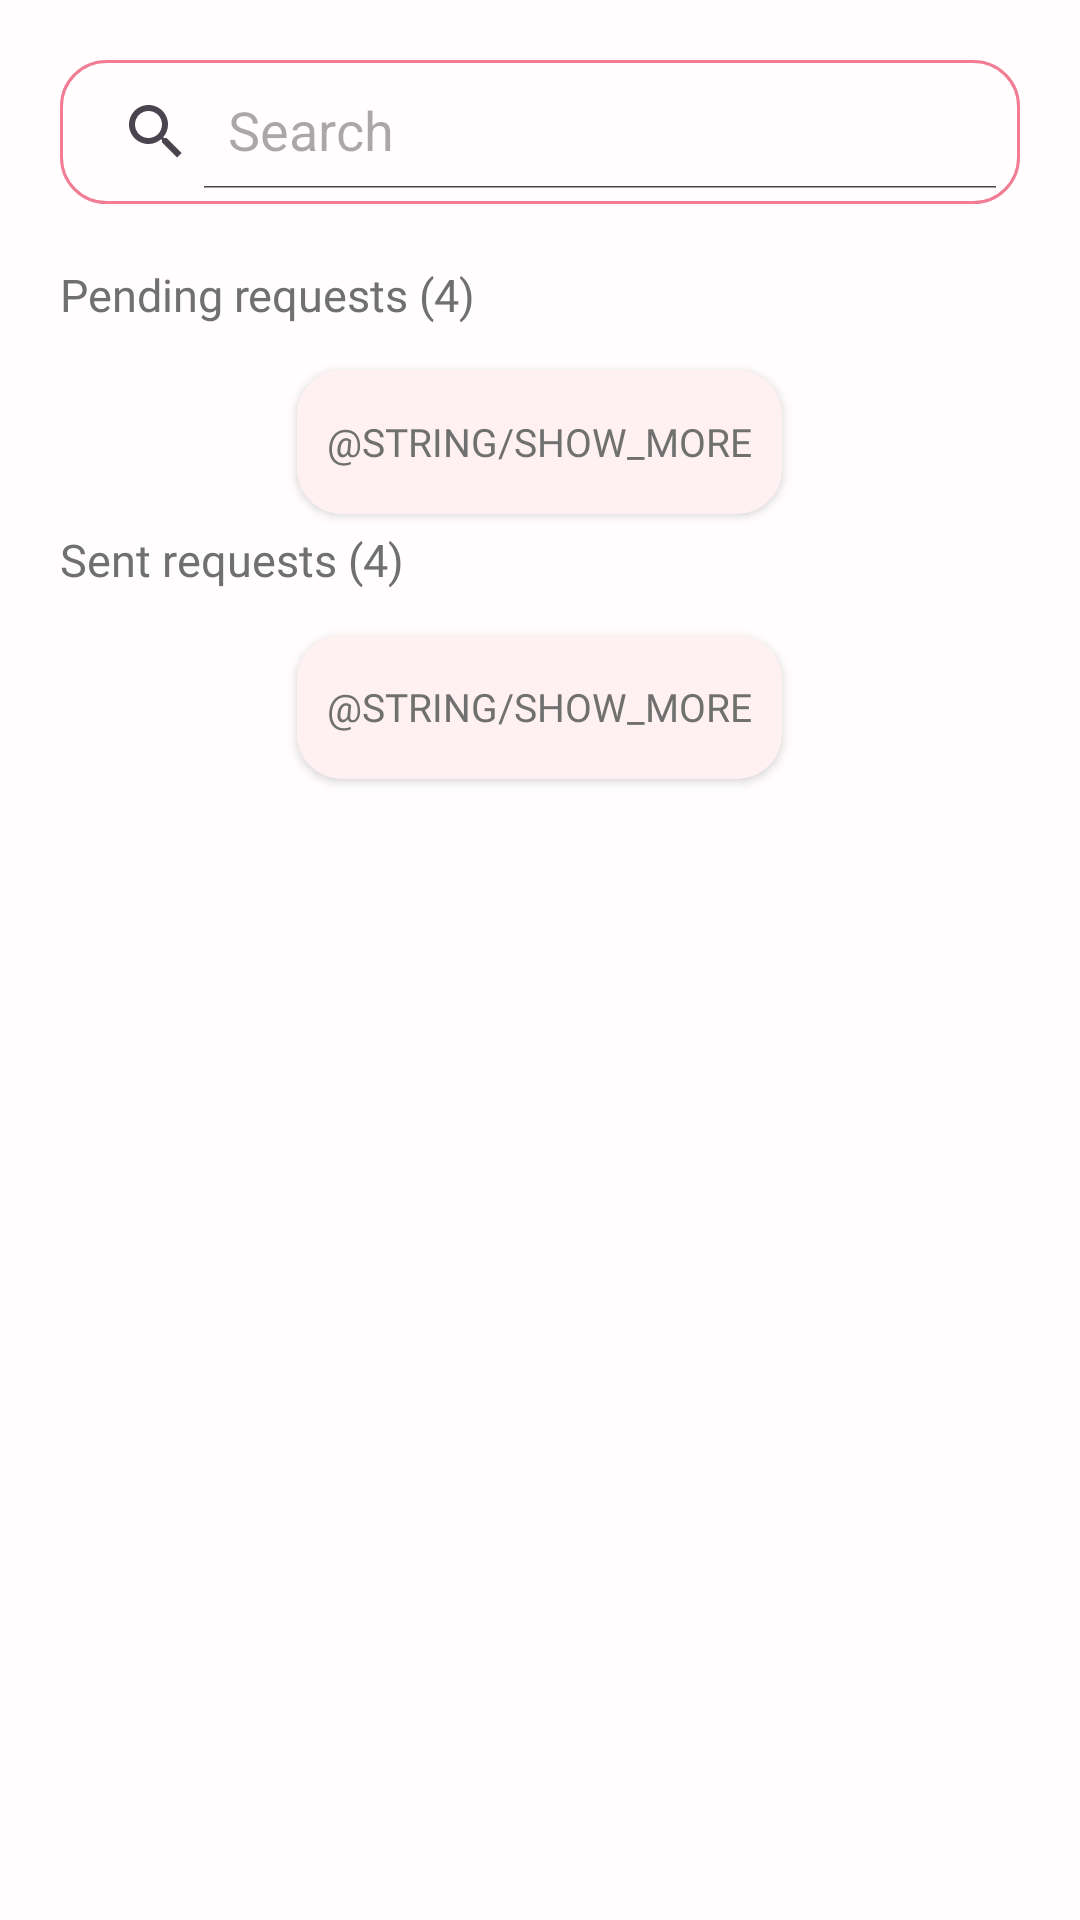

Layout XML and referenced resources for this Android screen:
<!-- AndroidManifest.xml: application theme Theme.POCKIE -->
<!-- res/layout/fragment_request_page.xml -->
<?xml version="1.0" encoding="utf-8"?>
<LinearLayout xmlns:android="http://schemas.android.com/apk/res/android"
    xmlns:tools="http://schemas.android.com/tools"
    android:layout_width="match_parent"
    android:layout_height="match_parent"
    android:orientation="vertical"
    xmlns:app="http://schemas.android.com/apk/res-auto"
    android:background="@color/cream_white"
    tools:context=".presentation.ui.mainapp.friends.requests.RequestPage">

    <androidx.appcompat.widget.SearchView
        android:id="@+id/searchView"
        android:layout_width="match_parent"
        android:layout_height="wrap_content"
        android:paddingVertical="5dp"
        android:layout_margin="20dp"
        app:iconifiedByDefault="false"
        app:queryHint="Search"
        android:background="@drawable/background_field"
        />

    <androidx.core.widget.NestedScrollView
        android:layout_width="match_parent"
        android:layout_height="match_parent">
        <LinearLayout
            android:layout_width="match_parent"
            android:layout_height="match_parent"
            android:orientation="vertical">

            <androidx.recyclerview.widget.RecyclerView
                android:layout_width="match_parent"
                android:layout_height="wrap_content"
                android:id="@+id/rvFindUsers"
                tools:listitem="@layout/friend_item"
                android:layout_margin="5dp"
                android:visibility="gone"/>

            <TextView
                android:id="@+id/tvRequestReceive"
                android:layout_width="wrap_content"
                android:layout_height="wrap_content"
                android:text="Pending requests (4)"
                android:textColor="@color/gray_text"
                android:fontFamily="@font/poppins_medium"
                android:textSize="15sp"
                android:layout_marginHorizontal="20dp"
                />

            <ProgressBar
                android:id="@+id/progressBar1"
                android:layout_width="wrap_content"
                android:layout_height="wrap_content"
                android:visibility="gone"
                android:layout_gravity="center"
                android:indeterminateTint="@color/lighter_pink"/>


            <androidx.recyclerview.widget.RecyclerView
                android:id="@+id/rvRequestReceive"
                android:layout_width="match_parent"
                android:layout_height="wrap_content"
                tools:listitem="@layout/friend_item"
                android:layout_margin="5dp"
                />

            <Button
                android:id="@+id/btnShowMoreReceived"
                android:layout_width="wrap_content"
                android:layout_height="wrap_content"
                android:text="@string/show_more"
                android:paddingHorizontal="10dp"
                android:layout_marginVertical="5dp"
                android:textSize="13sp"
                android:background="@drawable/white_button"
                android:textColor="@color/gray_text"
                android:fontFamily="@font/poppins_medium"
                android:layout_gravity="center"
                />

            <TextView
                android:id="@+id/tvRequestSent"
                android:layout_width="wrap_content"
                android:layout_height="wrap_content"
                android:text="Sent requests (4)"
                android:textColor="@color/gray_text"
                android:fontFamily="@font/poppins_medium"
                android:textSize="15sp"
                android:layout_marginHorizontal="20dp"
                />

            <ProgressBar
                android:id="@+id/progressBar2"
                android:layout_width="wrap_content"
                android:layout_height="wrap_content"
                android:visibility="gone"
                android:layout_gravity="center"
                android:indeterminateTint="@color/lighter_pink"/>

            <androidx.recyclerview.widget.RecyclerView
                android:id="@+id/rvRequestSent"
                android:layout_width="match_parent"
                android:layout_height="wrap_content"
                tools:listitem="@layout/friend_item"
                android:layout_margin="5dp"
                />

            <Button
                android:id="@+id/btnShowMoreSent"
                android:layout_width="wrap_content"
                android:layout_height="wrap_content"
                android:text="@string/show_more"
                android:paddingHorizontal="10dp"
                android:layout_marginVertical="5dp"
                android:background="@drawable/white_button"
                android:textColor="@color/gray_text"
                android:fontFamily="@font/poppins_medium"
                android:textSize="13sp"
                android:layout_gravity="center"
                />

        </LinearLayout>
    </androidx.core.widget.NestedScrollView>
</LinearLayout>
<!-- res/layout/friend_item.xml (included above) -->
<?xml version="1.0" encoding="utf-8"?>
<androidx.constraintlayout.widget.ConstraintLayout xmlns:android="http://schemas.android.com/apk/res/android"
    android:layout_width="match_parent"
    android:layout_height="wrap_content"
    android:padding="5dp"
    android:background="@color/white"
    xmlns:app="http://schemas.android.com/apk/res-auto">

    <com.google.android.material.imageview.ShapeableImageView
        android:id="@+id/ivAvatar"
        android:layout_width="64dp"
        android:layout_height="64dp"
        android:src="@drawable/setting"
        app:shapeAppearanceOverlay="@style/RoundedImageView"
        android:scaleType="centerCrop"
        app:layout_constraintStart_toStartOf="parent"
        app:layout_constraintEnd_toEndOf="parent"
        app:layout_constraintTop_toTopOf="parent"
        app:layout_constraintBottom_toBottomOf="parent"
        app:layout_constraintHorizontal_bias="0"
        />

    <TextView
        android:id="@+id/tvName"
        android:layout_width="wrap_content"
        android:layout_height="wrap_content"
        android:layout_marginHorizontal="10dp"
        android:text="Vân Đoàn"
        android:fontFamily="@font/poppins_semibold"
        android:textSize="15sp"
        android:textColor="@color/black"

        app:layout_constraintVertical_bias="0.25"
        app:layout_constraintStart_toEndOf="@id/ivAvatar"
        app:layout_constraintTop_toTopOf="parent"
        app:layout_constraintBottom_toBottomOf="parent"/>

    <TextView
        android:id="@+id/tvUserName"
        android:layout_width="wrap_content"
        android:layout_height="wrap_content"

        android:text="\@vandoan"
        android:textColor="@color/gray"
        android:fontFamily="@font/poppins_medium"
        android:textSize="13sp"

        android:layout_marginHorizontal="10dp"
        app:layout_constraintStart_toEndOf="@id/ivAvatar"
        app:layout_constraintTop_toBottomOf="@id/tvName"
        app:layout_constraintBottom_toBottomOf="parent"/>

    <androidx.cardview.widget.CardView
        android:layout_width="60dp"
        android:layout_height="40dp"
        android:backgroundTint="@color/lighter_pink"
        app:cardCornerRadius="30dp"
        app:layout_constraintEnd_toEndOf="parent"
        app:layout_constraintTop_toTopOf="parent"
        app:layout_constraintBottom_toBottomOf="parent">

        <ImageView
            android:id="@+id/ivNext"
            android:layout_width="25dp"
            android:layout_height="25dp"
            android:src="@drawable/friend"
            android:layout_gravity="center"
            />
    </androidx.cardview.widget.CardView>

</androidx.constraintlayout.widget.ConstraintLayout>
<!-- resources referenced by this layout -->
<resources>
  <color name="black">#FF000000</color>
  <color name="cream_white">#FFFDFD</color>
  <color name="gray">#a0a0a0</color>
  <color name="gray_text">#707070</color>
  <color name="lighter_pink">#F9BFC6</color>
  <color name="white">#FFFFFFFF</color>
  <!-- drawable background_field (drawable) -->
  <?xml version="1.0" encoding="utf-8"?>
  <shape xmlns:android="http://schemas.android.com/apk/res/android">
      <solid android:color="@color/cream_white"/>
      <corners android:radius="15dp"/>
      <stroke android:width="1dp" android:color="@color/primary_pink"/>
  </shape>
  <!-- drawable setting (drawable) -->
  <vector xmlns:android="http://schemas.android.com/apk/res/android" android:height="24dp" android:viewportHeight="24" android:viewportWidth="24" android:width="24dp">
        
      <path android:fillColor="@android:color/white" android:strokeColor="@color/black" android:strokeWidth="1.5" android:pathData="M19.14,12.94c0.04,-0.3 0.06,-0.61 0.06,-0.94c0,-0.32 -0.02,-0.64 -0.07,-0.94l2.03,-1.58c0.18,-0.14 0.23,-0.41 0.12,-0.61l-1.92,-3.32c-0.12,-0.22 -0.37,-0.29 -0.59,-0.22l-2.39,0.96c-0.5,-0.38 -1.03,-0.7 -1.62,-0.94L14.4,2.81c-0.04,-0.24 -0.24,-0.41 -0.48,-0.41h-3.84c-0.24,0 -0.43,0.17 -0.47,0.41L9.25,5.35C8.66,5.59 8.12,5.92 7.63,6.29L5.24,5.33c-0.22,-0.08 -0.47,0 -0.59,0.22L2.74,8.87C2.62,9.08 2.66,9.34 2.86,9.48l2.03,1.58C4.84,11.36 4.8,11.69 4.8,12s0.02,0.64 0.07,0.94l-2.03,1.58c-0.18,0.14 -0.23,0.41 -0.12,0.61l1.92,3.32c0.12,0.22 0.37,0.29 0.59,0.22l2.39,-0.96c0.5,0.38 1.03,0.7 1.62,0.94l0.36,2.54c0.05,0.24 0.24,0.41 0.48,0.41h3.84c0.24,0 0.44,-0.17 0.47,-0.41l0.36,-2.54c0.59,-0.24 1.13,-0.56 1.62,-0.94l2.39,0.96c0.22,0.08 0.47,0 0.59,-0.22l1.92,-3.32c0.12,-0.22 0.07,-0.47 -0.12,-0.61L19.14,12.94zM12,15.6c-1.98,0 -3.6,-1.62 -3.6,-3.6s1.62,-3.6 3.6,-3.6s3.6,1.62 3.6,3.6S13.98,15.6 12,15.6z"/>
      
  </vector>
  <!-- drawable white_button (drawable) -->
  <?xml version="1.0" encoding="utf-8"?>
  <shape xmlns:android="http://schemas.android.com/apk/res/android">
      <corners android:radius="15dp"/>
      <solid android:color="@color/super_light_pink"/>
  </shape>
  <style name="RoundedImageView">
          <item name="cornerFamily">rounded</item>
          <item name="cornerSize">50%</item>
      </style>
  <style name="Theme.POCKIE" parent="Base.Theme.POCKIE" />
  <color name="primary_pink">#F27C94</color>
  <color name="super_light_pink">#FFF0F2</color>
  <style name="Base.Theme.POCKIE" parent="Theme.Material3.DayNight.NoActionBar">
          
          
      </style>
</resources>
